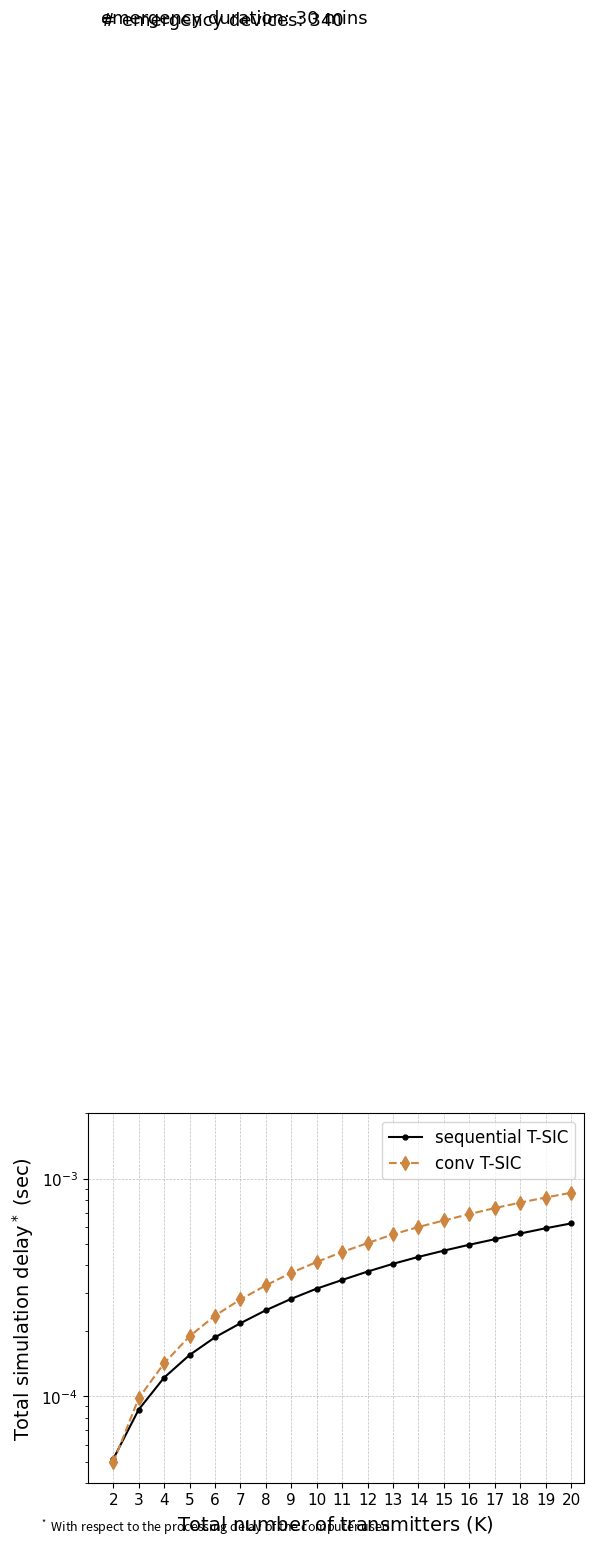

The script that saved this image:
#sim delay v2 with gradient descent
#date: june 08 2022

import matplotlib.pyplot as plt

import numpy as np

from matplotlib import rc
from matplotlib.ticker import AutoMinorLocator
import matplotlib.font_manager as font_manager

rc('mathtext', default='regular')

#priority: 4

time = (2,3,4,5,6,7,8,9,10,11,12,13,14,15,16,17,18,19,20)
conv1= (4.97E-05,
9.81E-05,
1.42E-04,
1.89E-04,
2.35E-04,
2.79E-04,
3.24E-04,
3.70E-04,
4.15E-04,
4.61E-04,
5.07E-04,
5.56E-04,
6.01E-04,
6.44E-04,
6.89E-04,
7.34E-04,
7.78E-04,
8.21E-04,
8.64E-04)

proposed1 = (5.15E-05,
8.70E-05,
1.22E-04,
1.55E-04,
1.87E-04,
2.17E-04,
2.49E-04,
2.81E-04,
3.13E-04,
3.43E-04,
3.75E-04,
4.07E-04,
4.38E-04,
4.68E-04,
4.98E-04,
5.28E-04,
5.61E-04,
5.93E-04,
6.24E-04)

proposed2 = (0.0030932621,
0.006351234,
0.0097551189,
0.0130418051,
0.016220197,
0.019469253,
0.0227568875,
0.0259209992,
0.0290255186,
0.0322297626,
0.0353881204,
0.0386547354,
0.0418952724,
0.0450823747,
0.0482760627,
0.0514581928,
0.0548610572,
0.0582940506,
0.0614797898)

f, ax1 = plt.subplots()
ax1.set_yscale('log')
ax1.grid(color='gray', alpha=0.5, linestyle='dashed', linewidth=0.5)

#legend

#lns1 = ax1.plot(time, proposed1, color="lightblue",marker="p", markersize=7, label=r'sequential T-SIC $E_{th} = 1.2 mW$  ')
lns1 = ax1.plot(time, proposed1, color="black",marker=".", markersize=7, label=r'sequential T-SIC')
lns2 = ax1.plot(time, conv1,color="peru",marker="d", linestyle = 'dashed',markersize=7,  label=r'conv T-SIC ' )
lns = lns1
labs = [l.get_label() for l in lns]

ax1.legend(loc=2, fontsize=10)

font = font_manager.FontProperties(family='Arial', style='normal', size=12)
ax1.legend(prop=font)

d = .015  # how big to make the diagonal lines in axes coordinates
ax1.set_xticks(time)
for tick in ax1.get_xticklabels():
    tick.set_fontname("Arial")
for tick in ax1.get_yticklabels():
    tick.set_fontname("Arial")
ax1.set_ylim(4e-5,2e-3)  # most of the data
ax1.set_xlim(1, 20.5)  # most of the data
ax1.tick_params(axis='both', which='major', labelsize=11)
plt.text(1.5,200.0,'# emergency devices: 340',fontsize=13,fontname="Arial")
plt.text(1.5,205.0,'emergency duration: 30 mins',fontsize=13,fontname="Arial")
plt.xlabel(r"Total number of transmitters ($K$)",fontname="Arial",fontsize=14)
plt.ylabel(r"Total simulation $delay^*$ (sec)",fontname="Arial",fontsize=14)

plt.figtext(0.05, 0.01, r'$^*$ With respect to the processing delay of the computer used',fontsize=9)

plt.show()
